Run: headless pygame with SDL's dummy video driver; simulated clock (each Clock.tick advances the game by its frame time, no real sleeping); random seed 0; keys injected as events and as key.get_pressed() state; no mouse input.
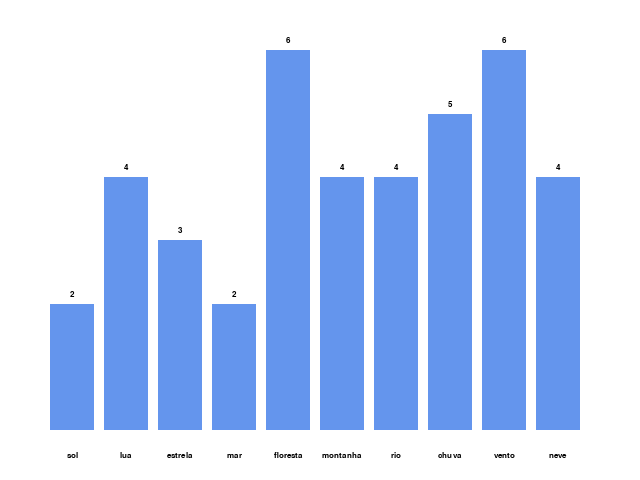
Frame 1 of 4 · flips 1–60 · no input
Frame 2 of 4 · flips 61–180 · tapped SPACE, RETURN · held RIGHT (→), D · screen unchanged from frame 1, image omitted
Frame 3 of 4 · flips 181–300 · held DOWN (↓), S · screen unchanged from frame 2, image omitted
Frame 4 of 4 · flips 301–420 · held LEFT (←), A, UP (↑), W · screen unchanged from frame 3, image omitted

The pygame program that drew these frames:

import pygame
import random

WIDTH, HEIGHT = 640, 480
BG_COLOR = (255, 255, 255)

palavras = ["sol", "lua", "estrela", "mar", "floresta", "montanha", "rio", "chuva", "vento", "neve"]

def criaLista(pal):
    lista = []
    for i in range(40):
        lista.append(pal[random.randrange(0, 10)])
    return lista

def quantidadeDePalavras(lista):
    quantidade = [0] * 10
    for elem in lista:
        for i in range(10):
            if elem == palavras[i]:
                quantidade[i] += 1
    return quantidade

def desenharHistograma(tela, histogram):
    margin = 50
    n_palavras = len(palavras)
    bar_width = (WIDTH - 2 * margin) // n_palavras
    max_count = max(histogram)
    max_bar_height = HEIGHT - 2 * margin
    bar_color = (100, 149, 237)

    font = pygame.font.SysFont("Arial", 12)
    labels = palavras

    for i, count in enumerate(histogram):
        bar_height = int((count / max_count) * max_bar_height) if max_count != 0 else 0
        x = margin + i * bar_width
        y = HEIGHT - margin - bar_height

        pygame.draw.rect(tela, bar_color, (x, y, bar_width - 10, bar_height))

        label = font.render(labels[i], True, (0, 0, 0))
        label_rect = label.get_rect(center=(x + (bar_width - 10) / 2, HEIGHT - margin / 2))
        tela.blit(label, label_rect)

        count_label = font.render(str(count), True, (0, 0, 0))
        count_rect = count_label.get_rect(center=(x + (bar_width - 10) / 2, y - 10))
        tela.blit(count_label, count_rect)

def main():
    pygame.init()
    tela = pygame.display.set_mode((WIDTH, HEIGHT))
    pygame.display.set_caption("Histograma de palavras")
    clock = pygame.time.Clock()

    palavras_geradas = criaLista(palavras)
    histogram = quantidadeDePalavras(palavras_geradas)

    running = True
    while running:
        for event in pygame.event.get():
            if event.type == pygame.QUIT:
                running = False

        tela.fill(BG_COLOR)
        desenharHistograma(tela, histogram)
        pygame.display.flip()
        clock.tick(60)

    pygame.quit()

if __name__ == '__main__':
    main()
